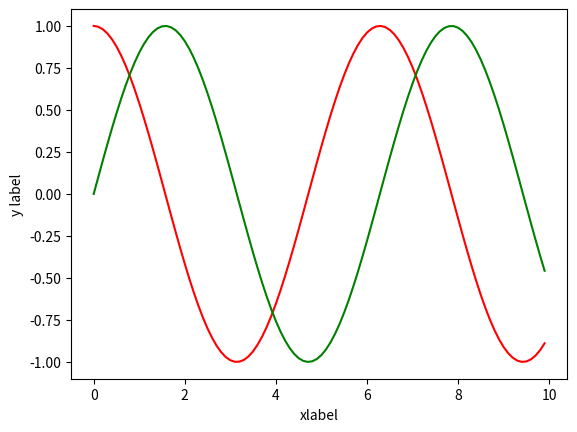

Write Python code to recreate this figure.
import matplotlib.pyplot as pl
import numpy as np
x=np.arange(0,10,.1)
a=np.cos(x)
b=np.sin(x)
pl.plot(x,a,"r")
pl.xlabel("xlabel")
pl.ylabel("y label")
pl.plot(x,b,"g")

pl.show()